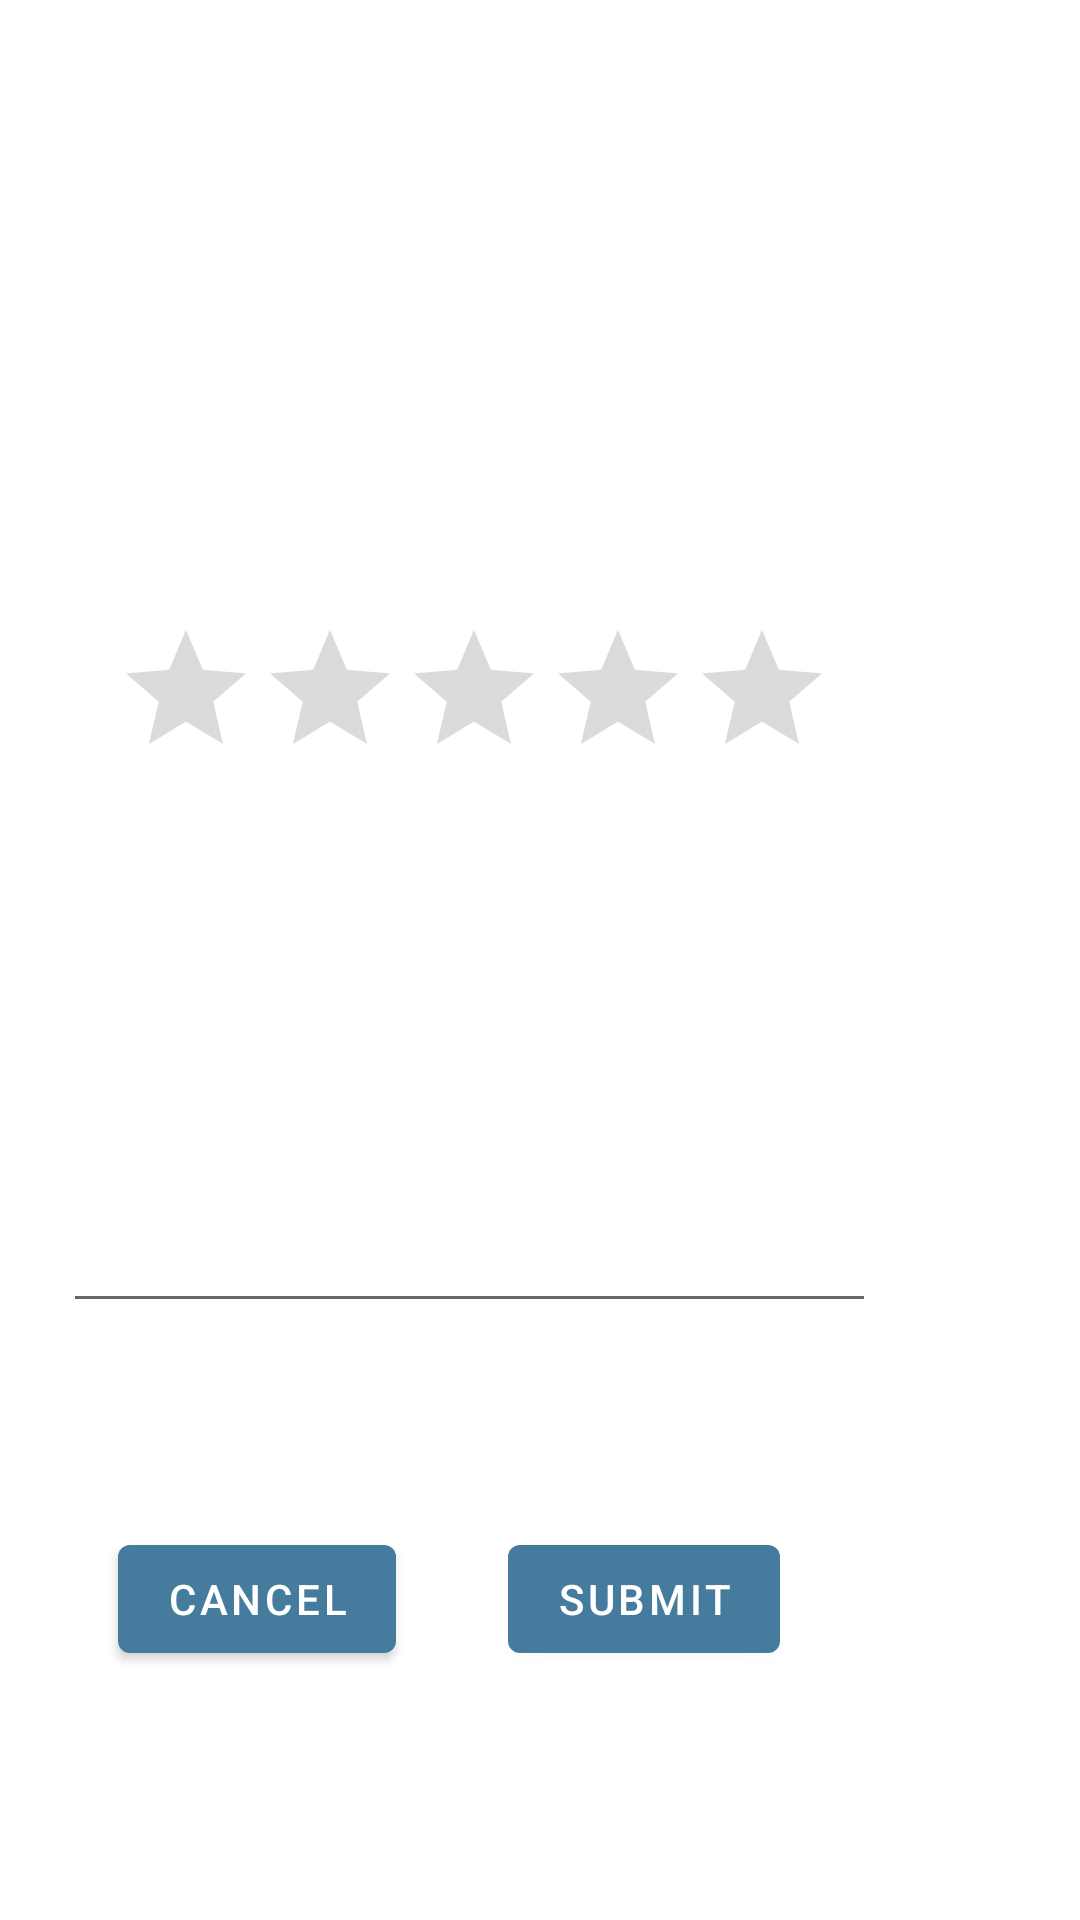

This screen was rendered from an Android layout file. Write that file and the resources it references.
<!-- AndroidManifest.xml: application theme Theme.TrainMeLogin -->
<!-- res/layout/activity_rate_activiy.xml -->
<?xml version="1.0" encoding="utf-8"?>
<androidx.constraintlayout.widget.ConstraintLayout xmlns:android="http://schemas.android.com/apk/res/android"
    xmlns:app="http://schemas.android.com/apk/res-auto"
    xmlns:tools="http://schemas.android.com/tools"
    android:layout_width="match_parent"
    android:id="@+id/container"
    android:layout_height="match_parent"
    tools:context=".RateActiviy">


    <RatingBar
        android:id="@+id/rating"
        android:layout_width="238dp"
        android:layout_height="54dp"
        android:layout_marginTop="80dp"
        android:layout_marginEnd="84dp"
        android:numStars="5"
        android:stepSize="0.5"
        android:theme="@style/RatingBar"
        app:layout_constraintEnd_toEndOf="parent"
        app:layout_constraintTop_toBottomOf="@+id/title" />

    <Button
        android:id="@+id/button_submit"
        android:layout_width="wrap_content"
        android:layout_height="wrap_content"
        android:layout_marginTop="68dp"
        android:layout_marginEnd="100dp"
        android:onClick="ClickSubmit"
        android:text="Submit"
        app:layout_constraintEnd_toEndOf="parent"
        app:layout_constraintTop_toBottomOf="@+id/editTextReview" />

    <EditText
        android:id="@+id/editTextReview"
        android:layout_width="271dp"
        android:layout_height="129dp"
        android:layout_marginTop="52dp"
        android:layout_marginEnd="68dp"
        style="@style/MyEditTextStyle"
        android:inputType="text|textMultiLine"
        app:layout_constraintEnd_toEndOf="parent"
        app:layout_constraintTop_toBottomOf="@+id/rating" />

    <Button
        android:id="@+id/cancel_button"
        android:layout_width="wrap_content"
        android:layout_height="wrap_content"
        android:layout_marginTop="68dp"
        android:layout_marginEnd="36dp"
        android:onClick="clickCancel"
        android:text="Cancel"
        app:layout_constraintEnd_toStartOf="@+id/button_submit"
        app:layout_constraintHorizontal_bias="0.967"
        app:layout_constraintStart_toStartOf="parent"
        app:layout_constraintTop_toBottomOf="@+id/editTextReview" />

    <TextView
        android:id="@+id/title"
        android:layout_width="412dp"
        android:layout_height="58dp"
        android:layout_marginTop="68dp"
        android:textAlignment="center"
        android:textSize="40dp"
        android:textStyle="bold"
        app:layout_constraintEnd_toEndOf="parent"
        app:layout_constraintStart_toStartOf="parent"
        app:layout_constraintTop_toTopOf="parent" />
</androidx.constraintlayout.widget.ConstraintLayout>
<!-- resources referenced by this layout -->
<resources>
  <style name="MyEditTextStyle" parent="android:Widget.EditText">
          <item name="android:padding">10dp</item>
  
          <item name="android:textColor">?android:textColorPrimary</item>
          <item name="android:textSize">20dp</item>
          <item name="android:paddingStart">12dp</item>
          <item name="android:paddingEnd">12dp</item>
      </style>
  <style name="RatingBar" parent="Theme.AppCompat">
          <item name="colorControlNormal">@color/light_gray</item>
          <item name="colorControlActivated">@color/yellow</item>
      </style>
  <style name="Theme.TrainMeLogin" parent="Theme.MaterialComponents.DayNight.DarkActionBar">
          
          <item name="colorPrimary">@color/purple_500</item>
          <item name="colorPrimaryVariant">@color/purple_700</item>
          <item name="colorOnPrimary">@color/white</item>
          
          <item name="colorSecondary">@color/teal_200</item>
          <item name="colorSecondaryVariant">@color/teal_700</item>
          <item name="colorOnSecondary">@color/purple_500</item>
          
          <item name="android:statusBarColor" tools:targetApi="l">?attr/colorPrimaryVariant</item>
          
  
      </style>
  <color name="light_gray">#8A8686</color>
  <color name="yellow">#E6CF0B</color>
  <color name="purple_500">#457b9d</color>
  <color name="purple_700">#1d3557</color>
  <color name="white">#FFFFFFFF</color>
  <color name="teal_200">#f1faee</color>
  <color name="teal_700">#e63946</color>
</resources>
